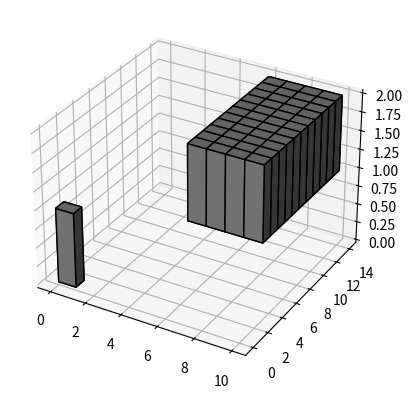

Here is the Python script that generated this plot:
import matplotlib.pyplot as plt
import numpy as np


# prepare some coordinates
# [3, 4, 13, 14, 140, 141, 142, 143, 144, 145, 146, 147, 148, 149, 154, 155, 156, 157, 158]
# 2 2 2
x, y, z = np.indices((10, 14, 2))

# draw cuboids in the top left and bottom right corners, and a link between them
# cube = (x < idx_x + 1) & (y < idx_y + 1) & (z < idx_z + 1) & (x >= idx_x) & (y >= idx_y) & (z >= idx_z)
cube1 = (x<1) & (y <1) & (z<1)
cube2 = (x>5) & (y>2) & (z>=1)
# combine the objects into a single boolean array
voxels = cube1 + cube2

# set the colors of each object

# and plot everything
ax = plt.figure().add_subplot(projection='3d')
ax.voxels(voxels, facecolors='grey', edgecolor='k')

plt.savefig('box.png')